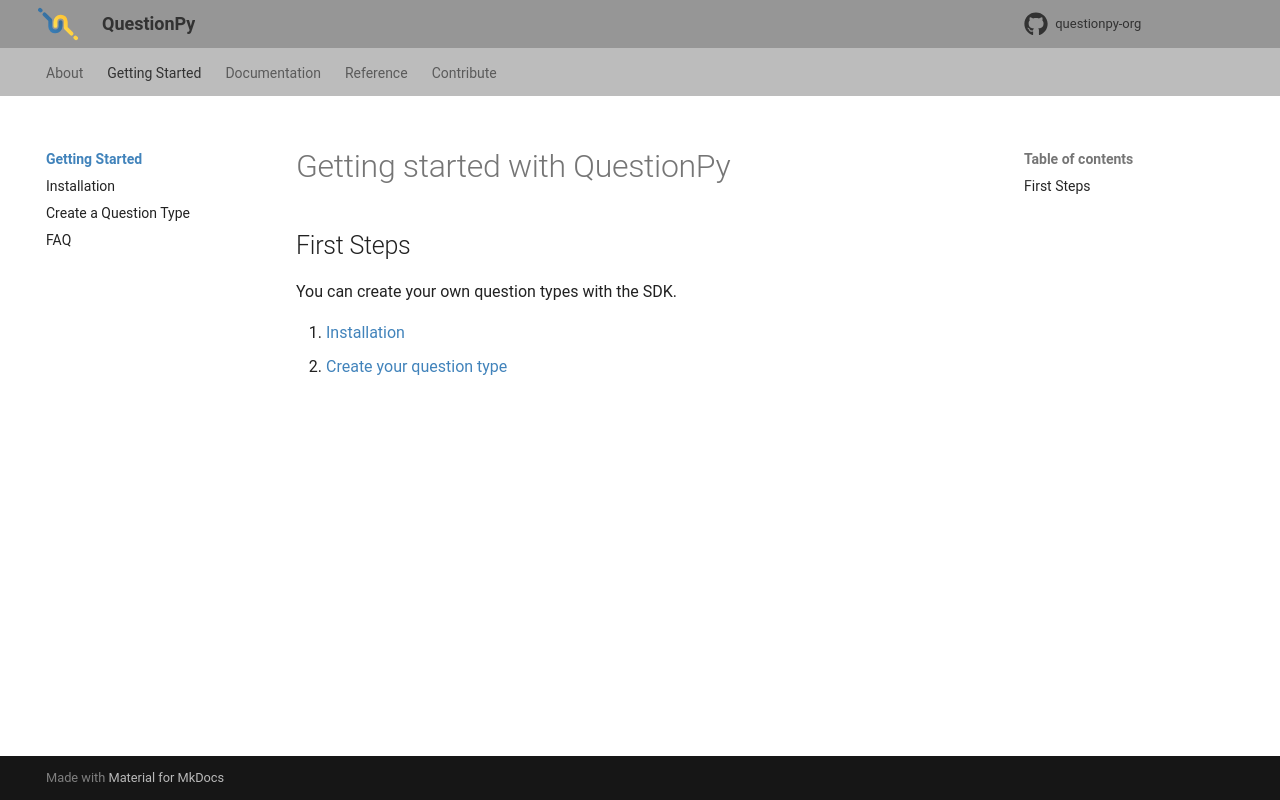

repository: questionpy-org/questionpy-docs · page: getting_started/index.html · generator: mkdocs

# Getting started with QuestionPy

## First Steps
You can create your own question types with the SDK.

1. [Installation](installation.md)
2. [Create your question type](create_qtype.md)
